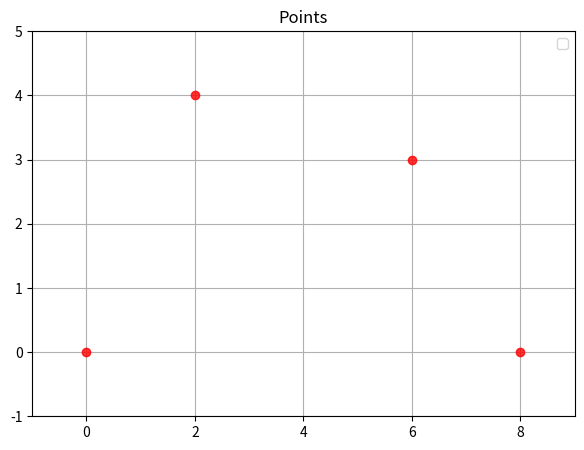

Write Python code to recreate this figure.
import numpy as np
import matplotlib.pyplot as plt
from matplotlib.animation import FuncAnimation

# Control points
P0 = np.array([0.0, 0.0])
P1 = np.array([2.0, 4.0])
P2 = np.array([6.0, 3.0])
P3 = np.array([8.0, 0.0])

fig, ax = plt.subplots(figsize=(7, 5))

ax.plot(
    [P0[0], P1[0], P2[0], P3[0]],
    [P0[1], P1[1], P2[1], P3[1]],
    'ro',
    alpha=0.8,
)

ax.set_title("Points")
ax.set_xlim(-1, 9)
ax.set_ylim(-1, 5)
ax.grid(True)
ax.legend()

plt.show()
